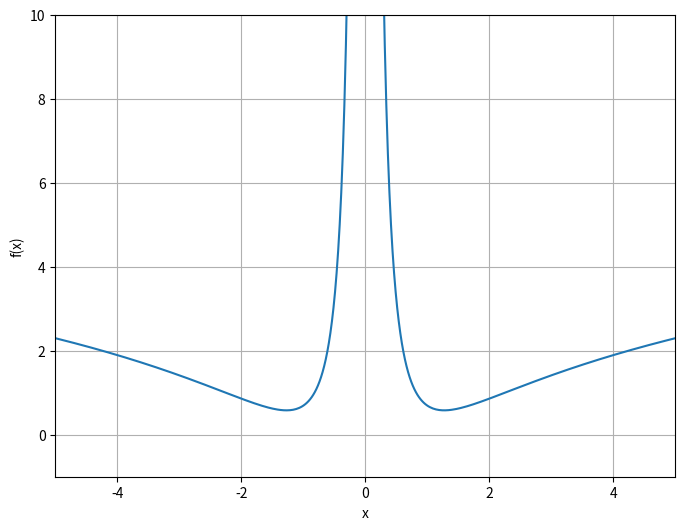

This figure's Python source:
import matplotlib.pyplot as plt
import numpy as np
def f(x):
    return np.log(x**2+1) + 1/x**2 - 1
x = np.linspace(-5, 5, 400)
y = np.where(x != 0, f(x), np.nan)
plt.figure(figsize=(8, 6))
plt.plot(x, y)
plt.xlim(-5, 5)
plt.ylim(-1, 10)
plt.grid(True)
plt.xlabel('x')
plt.ylabel('f(x)')
plt.show()

plt.savefig("test.png")
